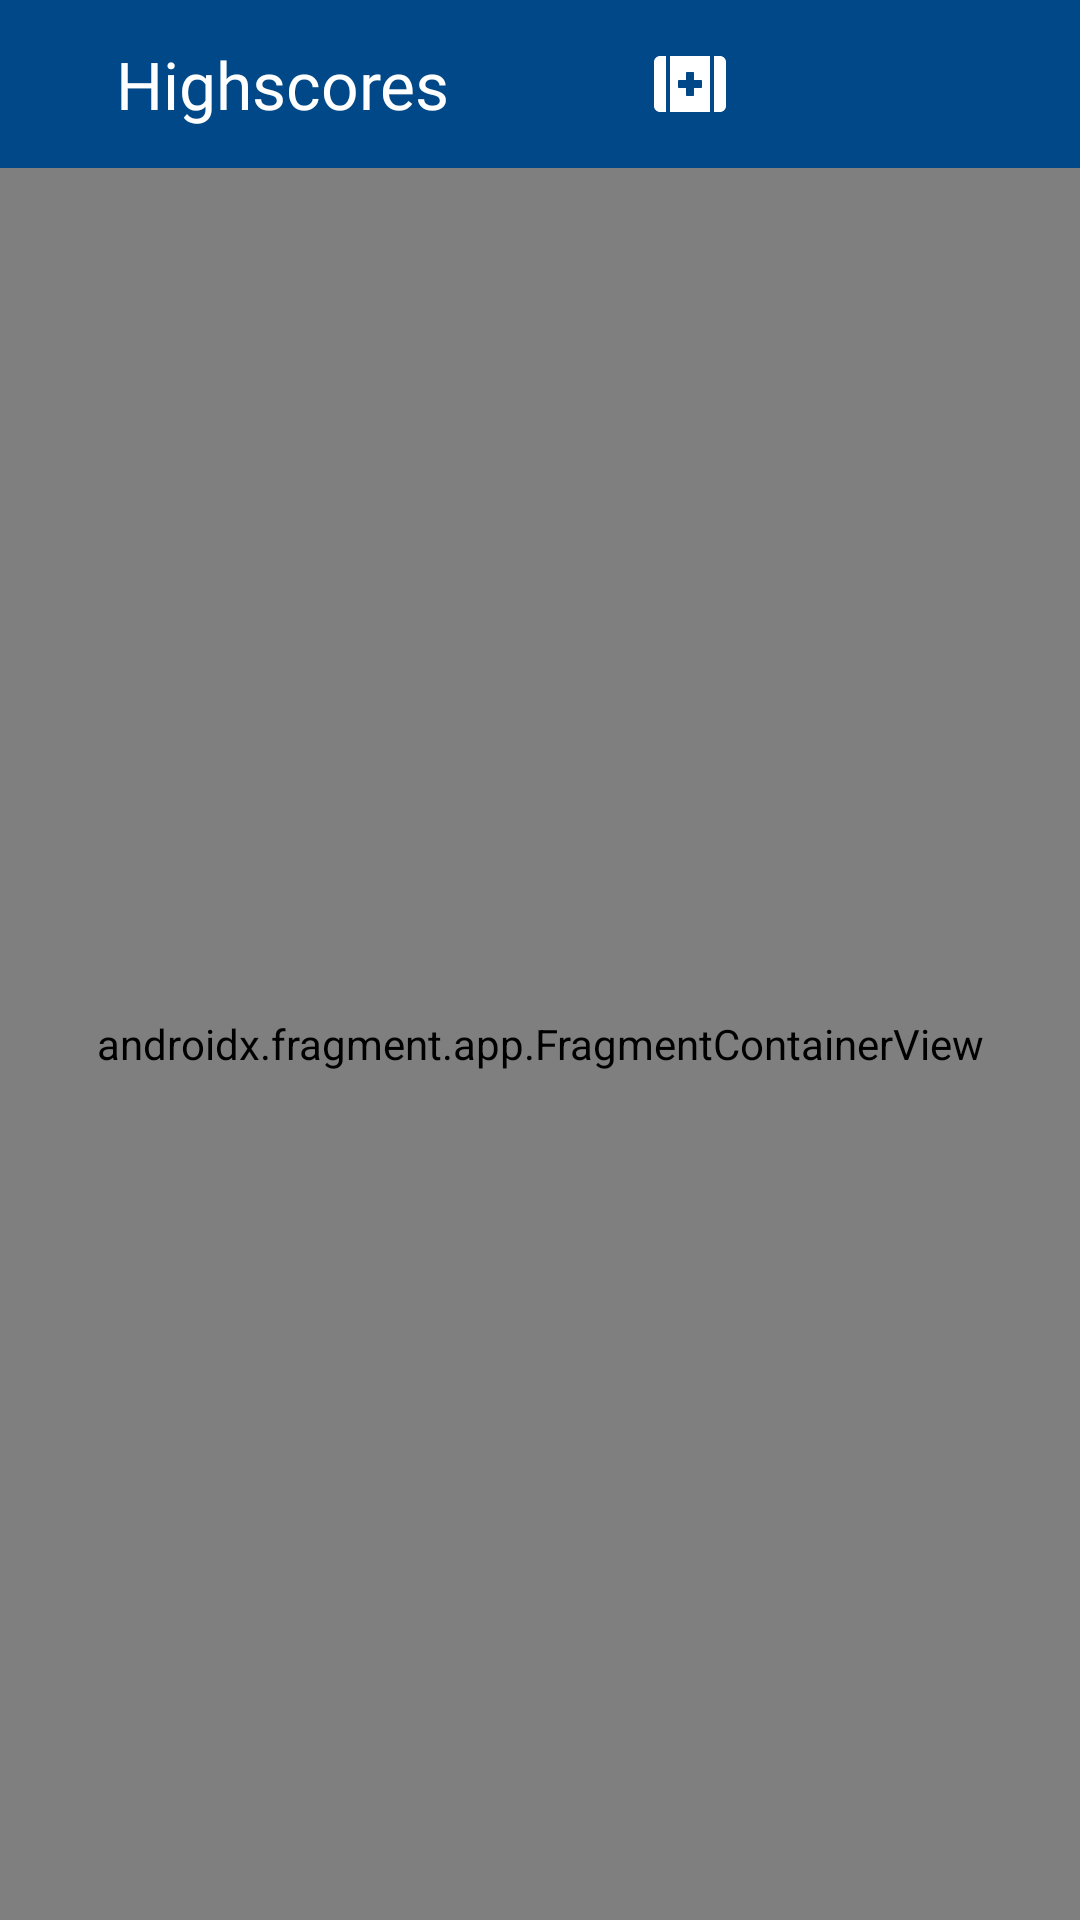

The Android layout XML behind this screen, and the referenced resources:
<!-- AndroidManifest.xml: application theme AppTheme -->
<!-- res/layout/fragment_rankings.xml -->
<?xml version="1.0" encoding="utf-8"?>
<androidx.constraintlayout.widget.ConstraintLayout xmlns:android="http://schemas.android.com/apk/res/android"
    android:layout_width="match_parent"
    android:layout_height="match_parent"
    xmlns:app="http://schemas.android.com/apk/res-auto">
    <androidx.constraintlayout.widget.ConstraintLayout
        android:id="@+id/rankingFragment_header"
        android:layout_width="match_parent"
        android:layout_height="56dp"
        android:background="@color/colorPrimaryDark"
        app:layout_constraintLeft_toLeftOf="parent"
        app:layout_constraintRight_toRightOf="parent"
        app:layout_constraintTop_toTopOf="parent">
        <ImageView
            android:id="@+id/ranking_back_btn"
            android:layout_width="24dp"
            android:layout_height="wrap_content"
            android:adjustViewBounds="true"
            android:src="@drawable/ic_arrow_back_black_24dp"
            app:layout_constraintTop_toTopOf="parent"
            app:layout_constraintLeft_toLeftOf="parent"
            app:layout_constraintBottom_toBottomOf="parent"
            app:layout_constraintRight_toLeftOf="@id/ranking_item_username"/>
        <TextView
            android:id="@+id/ranking_item_username"
            android:layout_width="172dp"
            android:layout_height="wrap_content"
            android:fontFamily="@font/roboto_medium"
            android:text="@string/ranking_btn"
            android:textColor="@android:color/white"
            android:textSize="22sp"
            app:layout_constraintBottom_toBottomOf="parent"
            app:layout_constraintLeft_toRightOf="@+id/ranking_back_btn"
            app:layout_constraintRight_toLeftOf="@id/ranking_item_score"
            app:layout_constraintTop_toTopOf="parent" />
        <ImageView
            android:id="@+id/ranking_item_score"
            android:layout_width="24dp"
            android:layout_height="wrap_content"
            android:adjustViewBounds="true"
            android:src="@drawable/ic_first_aid_solid"
            android:tint="@android:color/white"
            app:layout_constraintTop_toTopOf="parent"
            app:layout_constraintLeft_toRightOf="@+id/ranking_item_username"
            app:layout_constraintBottom_toBottomOf="parent"
            app:layout_constraintRight_toLeftOf="@id/ranking_item_time_elapsed"/>
        <ImageView
            android:id="@+id/ranking_item_time_elapsed"
            android:layout_width="40dp"
            android:layout_height="wrap_content"
            android:paddingStart="8dp"
            android:paddingEnd="8dp"
            android:adjustViewBounds="true"
            android:src="@drawable/ic_timer_24dp"
            android:tint="@android:color/white"
            app:layout_constraintTop_toTopOf="parent"
            app:layout_constraintLeft_toRightOf="@+id/ranking_item_score"
            app:layout_constraintBottom_toBottomOf="parent"
            app:layout_constraintRight_toLeftOf="@id/ranking_item_country"/>
        <TextView
            android:id="@+id/ranking_item_country"
            android:layout_width="40dp"
            android:layout_height="wrap_content"
            android:textAppearance="?attr/textAppearanceListItem"
            android:textAlignment="center"
            android:layout_marginEnd="16dp"
            app:layout_constraintTop_toTopOf="parent"
            app:layout_constraintLeft_toRightOf="@+id/ranking_item_time_elapsed"
            app:layout_constraintBottom_toBottomOf="parent"
            app:layout_constraintRight_toRightOf="parent"/>
    </androidx.constraintlayout.widget.ConstraintLayout>
    <androidx.fragment.app.FragmentContainerView
        android:id="@+id/rankingFragment_list"
        android:name="com.coronaquiz.embeddedFragments.RankingItemFragment"
        android:layout_width="match_parent"
        android:layout_height="match_parent"
        android:layout_marginTop="56dp"
        app:layout_constraintLeft_toLeftOf="parent"
        app:layout_constraintRight_toRightOf="parent"
        app:layout_constraintBottom_toBottomOf="parent"/>
</androidx.constraintlayout.widget.ConstraintLayout>
<!-- resources referenced by this layout -->
<resources>
  <color name="colorPrimaryDark">#004887</color>
  <!-- drawable ic_first_aid_solid (drawable) -->
  <vector xmlns:android="http://schemas.android.com/apk/res/android"
      android:width="576dp"
      android:height="512dp"
      android:viewportWidth="576"
      android:viewportHeight="512">
    <path
        android:pathData="M0,80v352c0,26.5 21.5,48 48,48h48L96,32L48,32C21.5,32 0,53.5 0,80zM128,480h320L448,32L128,32v448zM192,232c0,-4.4 3.6,-8 8,-8h56v-56c0,-4.4 3.6,-8 8,-8h48c4.4,0 8,3.6 8,8v56h56c4.4,0 8,3.6 8,8v48c0,4.4 -3.6,8 -8,8h-56v56c0,4.4 -3.6,8 -8,8h-48c-4.4,0 -8,-3.6 -8,-8v-56h-56c-4.4,0 -8,-3.6 -8,-8v-48zM528,32h-48v448h48c26.5,0 48,-21.5 48,-48L576,80c0,-26.5 -21.5,-48 -48,-48z"
        android:fillColor="#ffffff"/>
  </vector>
  <string name="ranking_btn">Highscores</string>
  <style name="AppTheme" parent="Theme.MaterialComponents.Light.NoActionBar">
          <item name="colorPrimary">@color/colorPrimary</item>
          <item name="colorPrimaryDark">@color/colorPrimaryDark</item>
          <item name="colorAccent">@color/colorAccent</item>
      </style>
  <color name="colorPrimary">#0275d8</color>
  <color name="colorAccent">#00C9F1</color>
</resources>
